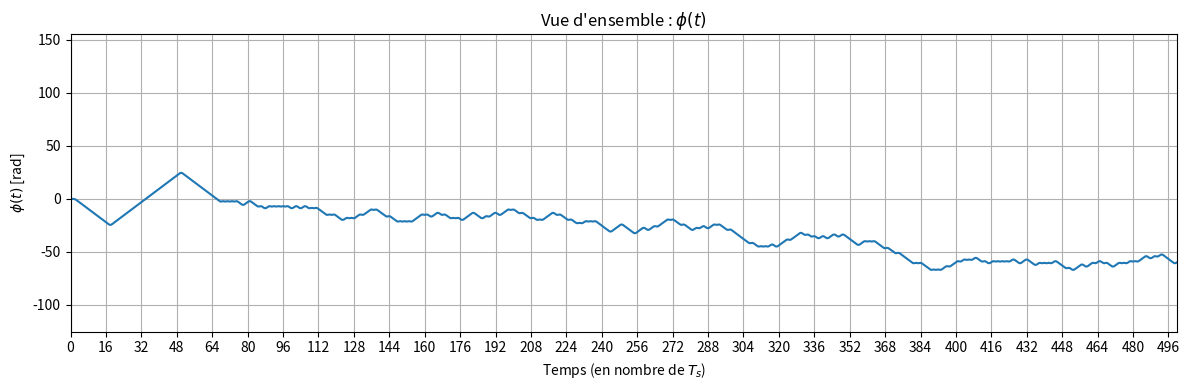

The matplotlib source for this figure:
import numpy as np
import matplotlib.pyplot as plt
from scipy.special import erfc
from scipy.integrate import cumulative_trapezoid


# Fonction Q (probabilité de queue de la loi normale)
def qfunc(x):
    return 0.5 * erfc(x / np.sqrt(2))


# Génère N bits aléatoires (0 ou 1)
def genBin(N):
    return np.random.randint(2, size=N)


# Génère la séquence de symboles pilotes (préambule connu)
def genPilotes(M,L):
    pilotes_symb = np.hstack((
        -(M - 1) * np.ones(16),
        (M - 1) * np.ones(32),
        -(M - 1) * np.ones(16),
        -(M-1)* np.ones(int((L-1)/2))
    ))
    return pilotes_symb


# Mapping bits -> symboles bipolaires (0->-1, 1->+1)
def mapp(bits):
    return 2 * bits - 1


# Génère la séquence d'apprentissage (training sequence)
def genTr(M, L0):
    Tr=[-1,+1,-1,+1,-1,+1,-1,+1]
    return Tr


# Génère l'impulsion en cosinus surélevé (RC) gt et son intégrale qt
def create_rc_pulse(pulse_length, os):
    Ts    = 1.0 / os
    t     = np.arange(0, pulse_length + Ts, Ts)
    g_t   = (1 / (2 * pulse_length)) * (1 - np.cos(2 * np.pi * t / pulse_length))
    K     = 0.5 / (np.sum(g_t) * Ts)  # normalisation
    g_t   = K * g_t
    q_t   = cumulative_trapezoid(g_t, dx=Ts, initial=0)  # intégration numérique
    return g_t, q_t


# Ajoute un bruit blanc gaussien complexe au signal, selon le SNR souhaité (en dB)
def awgn(signal, snr_db, Ns):
    signal_power = np.mean(np.abs(signal) ** 2) * Ns
    snr_lin      = 10 ** (snr_db / 10)
    noise_power  = signal_power / snr_lin
    noise        = np.sqrt(noise_power / 2) * (
        np.random.randn(len(signal)) + 1j * np.random.randn(len(signal))
    )
    return signal + noise



# Paramètres

Npilotes         = 64
Nbits            = 16384
M                = 2
os               = 8
L                = 3
Ts               = 1.0 / os
modulation_index = 0.5
trames           = 1

Signal_Fichier_RC    = "SignalFichier_Test_RC"
Symboles_Fichier_RC  = "SymbolesFichier_Test_RC"
Bits_Fichier_RC      = "BitsFichier_Test_RC"

# Impulsion de mise en forme RC
gt, qt = create_rc_pulse(L, os)

Tr           = genTr(M, Npilotes)
pilotes_symb = genPilotes(M,L)

bits_n_trames     = np.zeros(trames, dtype=object)
symboles_n_trames = np.zeros(trames, dtype=object)

bits_n_exp  = []
symb_n_exp  = []

# Construction de trames : bits -> symboles -> ajout pilotes + séquence d'apprentissage
for i in range(trames):
    bits = genBin(Nbits)
    bits_n_trames[i] = bits
    bits_n_exp = np.concatenate((bits_n_exp, bits))


    data_symb = mapp(bits)


    frame_symb = np.concatenate((pilotes_symb, Tr, data_symb))

    symboles_n_trames[i] = frame_symb
    symb_n_exp = np.concatenate((symb_n_exp, frame_symb))

Nbits = len(symb_n_exp)


# Ajout de zéros de retard pour aligner la trame avec le filtre
zeros_retard = np.zeros(L // 2, dtype=float)
symb_n_concat = np.concatenate((zeros_retard, symb_n_exp, zeros_retard))
Nbits_tot = len(symb_n_concat)

# Suréchantillonnage
bits_s = np.zeros(Nbits_tot * os)
bits_s[::os] = symb_n_concat

t_seq  = np.arange(0, Nbits - Ts, Ts)
SN    = np.convolve(bits_s, gt)[:len(t_seq)]
Phi_N = np.cumsum(SN) * Ts

# Signal transmis (modulation de phase CPM)
tx_signal = np.exp(1j * 2 * np.pi * modulation_index * Phi_N)

print(f"Nombre de trames        : {trames}")
print(f"Bits/trame (pilotes)    : {Npilotes}")
print(f"Nombre d'échantillons   : {len(tx_signal)}")

#génération fichier txt

# Entrelacement I/Q du signal pour export texte
Valeur_intercale = []
for i in range(len(tx_signal)):
    Valeur_intercale.append(f"{tx_signal[i].real:.8f}")
    Valeur_intercale.append(f"{tx_signal[i].imag:.8f}")

try:
    with open(Signal_Fichier_RC, "w") as fichier:
        fichier.write("\t".join(Valeur_intercale))
    print(f"Fichier '{Signal_Fichier_RC}' généré avec succès!")
    print("Structure: [I_Echan1][Tab][Q_Echan1][Tab][I_Echan2]...")
except Exception as e:
    print(f"Une erreur est survenue lors de la génération du fichier : {e}")


# Export des symboles émis
symb_str = [f"{s:.8f}" for s in symb_n_exp]
try:
    with open(Symboles_Fichier_RC, "w") as fichier:
        fichier.write("\t".join(symb_str))
    print(f"Fichier '{Symboles_Fichier_RC}' généré avec succès!")
except Exception as e:
    print(f"Une erreur est survenue lors de la génération du fichier : {e}")


# Export des bits émis
bits_str = [f"{int(b)}" for b in bits_n_exp]
try:
    with open(Bits_Fichier_RC, "w") as fichier:
        fichier.write("\t".join(bits_str))
    print(f"Fichier '{Bits_Fichier_RC}' généré avec succès!")
except Exception as e:
    print(f"Une erreur est survenue lors de la génération du fichier : {e}")



from matplotlib.ticker import MultipleLocator

# Phase instantanée du signal (dépliée pour éviter les sauts de 2*pi)
phi_t = np.unwrap(np.angle(tx_signal))

# Axe temporel exprimé en nombre de périodes symbole Ts

t_symb = np.arange(len(tx_signal)) / os


# Tracé de la phase du signal transmis
fig, ax = plt.subplots(figsize=(12, 4))
ax.plot(t_symb, phi_t)
ax.set_xlabel(r"Temps (en nombre de $T_s$)")
ax.set_ylabel(r"$\phi(t)$ [rad]")
ax.set_title(r"Vue d'ensemble : $\phi(t)$")
ax.set_xlim(0, 500)
ax.xaxis.set_major_locator(MultipleLocator(16))
ax.grid(True, which="major")
plt.tight_layout()
plt.tight_layout()
plt.show()
